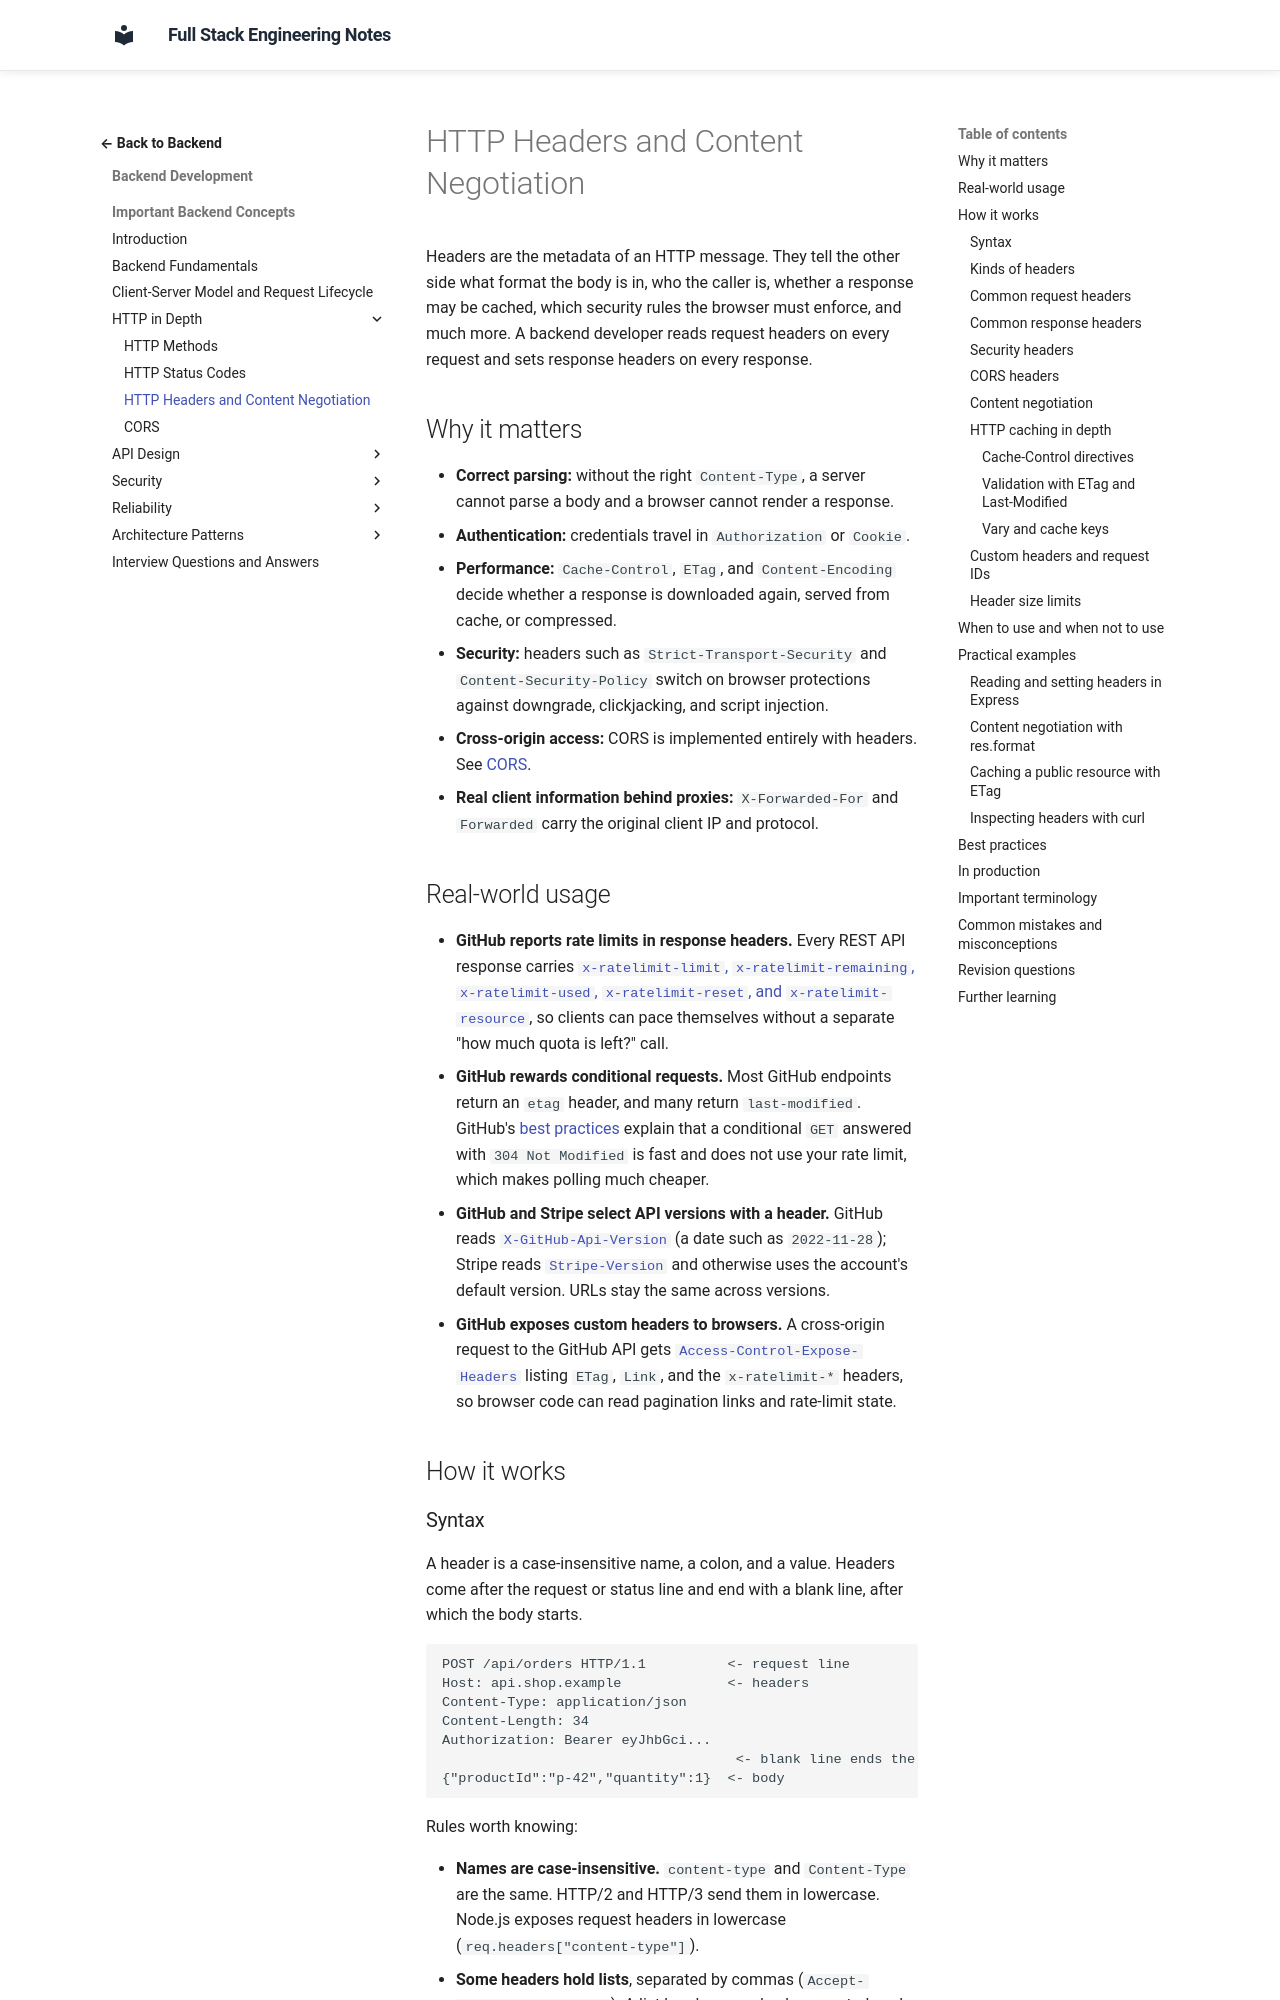

repository: murthy-satti/fullstack-notes · page: 03-backend-development/backend-concepts/http-headers/index.html · generator: mkdocs

# HTTP Headers and Content Negotiation

Headers are the metadata of an HTTP message. They tell the other side what
format the body is in, who the caller is, whether a response may be cached,
which security rules the browser must enforce, and much more. A backend
developer reads request headers on every request and sets response headers on
every response.

## Why it matters

- **Correct parsing:** without the right `Content-Type`, a server cannot
  parse a body and a browser cannot render a response.
- **Authentication:** credentials travel in `Authorization` or `Cookie`.
- **Performance:** `Cache-Control`, `ETag`, and `Content-Encoding` decide
  whether a response is downloaded again, served from cache, or compressed.
- **Security:** headers such as `Strict-Transport-Security` and
  `Content-Security-Policy` switch on browser protections against
  downgrade, clickjacking, and script injection.
- **Cross-origin access:** CORS is implemented entirely with headers. See
  [CORS](cors.md).
- **Real client information behind proxies:** `X-Forwarded-For` and
  `Forwarded` carry the original client IP and protocol.

## Real-world usage

- **GitHub reports rate limits in response headers.** Every REST API
  response carries
  [`x-ratelimit-limit`, `x-ratelimit-remaining`, `x-ratelimit-used`,
  `x-ratelimit-reset`, and `x-ratelimit-resource`](https://docs.github.com/en/rest/using-the-rest-api/rate-limits-for-the-rest-api),
  so clients can pace themselves without a separate "how much quota is
  left?" call.
- **GitHub rewards conditional requests.** Most GitHub endpoints return an
  `etag` header, and many return `last-modified`. GitHub's
  [best practices](https://docs.github.com/en/rest/using-the-rest-api/best-practices-for-using-the-rest-api)
  explain that a conditional `GET` answered with `304 Not Modified` is fast
  and does not use your rate limit, which makes polling much cheaper.
- **GitHub and Stripe select API versions with a header.** GitHub reads
  [`X-GitHub-Api-Version`](https://docs.github.com/en/rest/about-the-rest-api/api-versions)
  (a date such as `2022-11-28`); Stripe reads
  [`Stripe-Version`](https://docs.stripe.com/api/versioning) and otherwise
  uses the account's default version. URLs stay the same across versions.
- **GitHub exposes custom headers to browsers.** A cross-origin request to
  the GitHub API gets
  [`Access-Control-Expose-Headers`](https://docs.github.com/en/rest/using-the-rest-api/using-cors-and-jsonp-to-make-cross-origin-requests)
  listing `ETag`, `Link`, and the `x-ratelimit-*` headers, so browser code
  can read pagination links and rate-limit state.

## How it works
